pico-8 play session: no input (idle), after a click and taps of 🅾, ❎, 🅾+❎, 🅾 in the second before t = 0

[t = 4 s] idle ~4s (no d-pad/buttons)
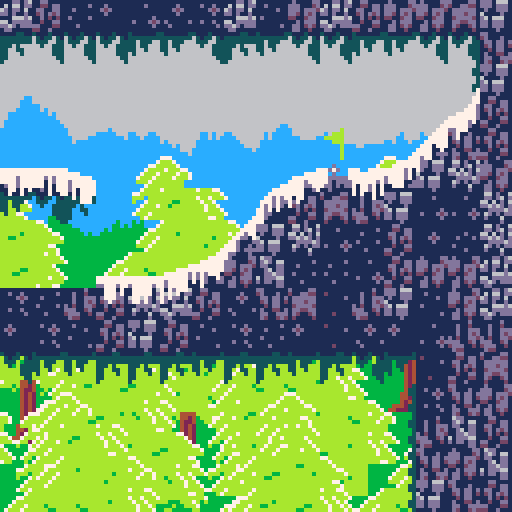

pico-8 cartridge
version 18
__lua__
--snowball
--by nusan

time=0
totalsnow=0
totalfire=0

levels={}
function addlevel(name,px,py,epx,epy)
  add(levels, {name=name,px=px,py=py,epx=epx,epy=epy})
  return #levels
end

regionx,regiony=0,0
regionendx,regionendy=39,25

currentlevel=1

function setlevel(i)
  currentlevel=i
  regionx=levels[i].px
  regiony=levels[i].py
  regionendx=levels[i].epx
  regionendy=levels[i].epy
end

firstlevel=addlevel("hello", 112,16,127,31)
addlevel("roll in the snow", 0,0,39,25)
addlevel("fire melt you", 0,26,15,63)
addlevel("short one", 40,0,63,18)
addlevel("roll in fire", 64,0, 98,16)
addlevel("be big", 40,35,95,63)
addlevel("long short", 40,19, 80,33)
addlevel("get back up", 16,26,39,63)
finallevel=addlevel("final", 112,0, 127,15)


local charent=nil
function initent()
  srand(1234)

  time=0
  hurttime=0
  if currentlevel!=firstlevel and currentlevel!=finallevel then
    sfx(16)
  end
  initsnow()

  ent={}
  --[[
  for i=1,1 do
    add(ent, {x=i*6+70,y=15,vx=0,vy=0,s=5,g=0})
  end
  ]]

  charent={x=charx,y=chary,vx=0,vy=0,s=0,h=0,g=0,r=0}
  add(ent, charent)
  pcx,pcy = charent.x-64,charent.y-64


end

function getsnowpoints(m,snp)
  local cur={}
  for i=0,7 do
    for j=0,7 do
      local sv=sget((m%16)*8+i,flr(m/16)*8+j)
      if sv==14 then
        add(cur, {i,j})
      end
    end
  end
  snp[m]=cur
end

function initsnowpoints()
  snowpoints={}
  for m=3,127 do
    getsnowpoints(m,snowpoints)
  end
end

function initsnow()
  snow={}
  goalx=0
  goaly=0
  timedead=0
  timewin=0
  win=false
  dead=false
  snowmax=0
  firemax=0
  for i=regionx,regionendx do
    for j=regiony,regionendy do
      local m=mget(i,j)
      local sn = snowpoints[m]
      local issnow=m<63
      if sn ~= nil then
        for m=1,#sn do
          local cur=sn[m]
          add(snow, {cur[1]+(i-regionx)*8,cur[2]+(j-regiony)*8,rnd(6),issnow})
          if issnow then
            snowmax+=1
          else
            firemax+=1
          end
        end
      end
      if m>=48 and m<=56 then
        mset(i,j,48+rnd(9))
      end
      if m>=32 and m<=40 then
        mset(i,j,32+rnd(9))
      end
      if m>=13 and m<=15 then
        mset(i,j,13+rnd(3))
      end
      if m==1 then
        goalx,goaly=(i-regionx)*8+4,(j-regiony)*8+4
      end
      if m==2 then
        charx,chary=(i-regionx)*8+4,(j-regiony)*8+4
      end
    end
  end
  snowcur=snowmax
  firecur=firemax
  --[[
  snowgrid={}
  for i=1,#snow do
    local cur=snow[i]
    local sx,sy=flr(cur[1]/8),flr(cur[2]/8)
    if snowgrid[sx] == nil then
      snowgrid[sx]={}
    end
    if snowgrid[sx][sy] == nil then
      snowgrid[sx][sy]={}
    end
    add(snowgrid[sx][sy], cur)
  end
  ]]
end

function _init()

  music(0,1000)

  pcx,pcy=16,16
  charx,chary=0,0

  initsnowpoints()

  setlevel(currentlevel)
  initent()

end

function mapget(px,py)
  local m=mget(px/8+regionx,py/8+regiony)
  if not fget(m,0) then
    return 0
  end
  local sv=sget((m%16)*8+px%8,flr(m/16)*8+py%8)
  return sv,m
end

function raycast(px,py,dx,dy,md)
  local found=10000
  local foundc=0
  for i=0,md+1 do
    px+=dx
    py+=dy
    local c,cm=mapget(px,py)
    if c!=0 then
      --found=i
      local difx=dx*i
      local dify=dy*i
      found=sqrt(difx*difx+dify*dify)
      foundc=cm
      break
    end
  end
  return found, px, py,foundc
end

function getnorm(px,py)
  local sn = 2
  local normx,normy=0,0
  local total = 0
  local mindist=10000
  local minx,miny=0,0
  for i=-sn,sn do
    for j=-sn,sn do
      local c = mapget(px+i,py+j)
      if c!=0 then
        normx+=i
        normy+=j
        total+=1
        local ll = len(i,j)
        if ll<mindist then
          mindist=ll
          minx,miny=px+i,py+j
        end
        --pset(py+i,py+j,15)
      end
    end
  end
  --normx = normx * 0.1
  --normy = normy * 0.1
  local normlen=sqrt(normx*normx+normy*normy)
  if normlen>0 then
    --normx /= total
    --normy /= total
    normx /= normlen
    normy /= normlen
  end
  mindist = len(px-flr(minx),py-flr(miny))
  return normx,normy,mindist
end

function dot(x1,y1,x2,y2)
  return (x1*x2+y1*y2)
end

function cross(x1,y1,x2,y2)
  return (x1*y2-y1*x2)
end

function len(dx,dy)
  return sqrt(dot(dx*0.1,dy*0.1,dx*0.1,dy*0.1))*10
end

function norm(dx,dy)
  local leng=len(dx,dy)
  return dx/leng,dy/leng
end

function normlen(dx,dy)
  local leng=len(dx,dy)
  return dx/leng,dy/leng,leng
end

function reflect(vx,vy,nx,ny,bounce)
  local per=dot(vx,vy,nx,ny)
  return vx-per*nx*2,vy-per*ny*(1+bounce)
end

function clamp(v,a,b)
  return max(a,min(b,v))
end

function upent(e, f)
  local px = e.x
  local py = e.y
  local d = e.s

  local nvx,nvy=e.vx,e.vy
  local lv=sqrt(nvx*nvx+nvy*nvy)
  if lv>0 then
    nvx /= lv
    nvy /= lv
  end

  local mindist = 10000
  local minx = 0
  local miny = 0
  local minc = 0
  local steps=32
  for i=1,steps do
    local dx=cos(i/steps)
    local dy=sin(i/steps)
    --line(px,py,px+dx*d,py+dy*d,6)
    local tx=px+dx*d
    local ty=py+dy*d
    local cd,cx,cy,cm=raycast(tx,ty,nvx,nvy,lv*f)
    if cd<mindist then
      mindist=cd
      minx=cx
      miny=cy
      minc=cm
    end
  end

  if mindist>=10000 then
    e.x+=e.vx*f
    e.y+=e.vy*f
    e.vy += 0.2*f
    e.g=min(e.g+1,100)
  else
    if (lv>2) playhurt=true
    if fget(minc,1) and not win then
      if not dead then
        sfx(17)
      end
      dead=true
    end
    e.x+=nvx*mindist*0.95
    e.y+=nvy*mindist*0.95
    local nx,ny,nl=getnorm(minx,miny)
    e.x-=nx*nl
    e.y-=ny*nl
    e.vx,e.vy = reflect(e.vx,e.vy,nx,ny,0.2)
    if ny>0 then
      e.g=0
    end
  end
  e.ax+=e.x*f
  e.ay+=e.y*f
  e.avx+=e.vx*f
  e.avy+=e.vy*f
  e.r+=clamp(e.avx,-2,2)
end

function preupent(e)
  e.ax=0
  e.ay=0
  e.avx=0
  e.avy=0
end

function postupent(e)
  e.vx *= 0.98
  e.vy *= 0.98
end

function lerp(a,b,f)
  return a*(1-f)+b*f
end

function lerp2(a,b,c,d,f)
  return a*(1-f)+c*f,b*(1-f)+d*f
end

lastpressjump=false
lastaskjump=0
askjump=false
function _update()


  if dead or win then
    lastpressjump=false
    lastaskjump=0
    askjump=false
    if btnp(4) or btnp(5) then
      if dead then
        initent()
      elseif win then
        if (snowmax>0) totalsnow += flr(100-snowcur/snowmax*100.0)
        if (firemax>0) totalfire += flr(100-firecur/firemax*100.0)

        if currentlevel<#levels then
          setlevel(currentlevel+1)
          initent()
          return
        else
          setlevel(1)
          initent()
          return
        end
      end
    end
  elseif currentlevel==firstlevel then
    lastpressjump=false
    lastaskjump=0
    askjump=false
    if btnp(4) or btnp(5) then
      setlevel(currentlevel+1)
      initent()
      return
    end
  elseif currentlevel==finallevel then
    lastpressjump=false
    lastaskjump=0
    askjump=false
  else
    local pressjump = btn(2)
    local onground=charent.g<30
    if pressjump and not lastpressjump and lastaskjump==0 then
      lastaskjump=10
      askjump=true
    end
    lastpressjump = pressjump

    local speed = 0.2
    if onground then
      if askjump then
        askjump=false
        charent.vy = -3
        sfx(13)
      end
    else
      if(btnp(3)) charent.vy += 3
      speed = 0.1
    end
    if(btnp(4) or btnp(5)) initent()
    if(btn(0)) charent.vx -= speed
    if(btn(1)) charent.vx += speed

    if lastaskjump>0 then
      lastaskjump-=1
    else
      askjump=false
    end
  end
  playhurt=false
  if not dead then
    for i=1,#ent do
      local st=5
      local e=ent[i]
      preupent(e)
      for k=1,st do
        upent(e,1.0/st)
      end
      postupent(e)
    end
  end
  if not dead and not win then
    if playhurt and hurttime==0 then
      sfx(14+rnd(2))
      hurttime=8
    end
  end
  if hurttime>0 then
    hurttime-=1
  end
  local forw=20
  local wantx,wanty=charent.ax-64,charent.ay-64
  pcx,pcy = lerp2(pcx,pcy,wantx + charent.avx*forw,wanty + charent.avy*forw,0.1)
  pcx,pcy = clamp(pcx-wantx,-48,48)+wantx,clamp(pcy-wanty,-48,48)+wanty
  pcx = clamp(pcx,0,(regionendx-regionx)*8-120)
  pcy = clamp(pcy,0,(regionendy-regiony)*8-120)

  local todel={}
  for i=1,#snow do
    local cur=snow[i]

    local dist=len(cur[1]-charent.ax,cur[2]-charent.ay)
    if dist<(charent.s+3) then
      if cur[4] then
        charent.h += 0.05
        add(todel,cur)
        if not win then
          snowcur-=1
        end
      else
        charent.h -= 0.05
        if charent.h<0 and not win then
          if not dead then
            sfx(17)
          end
          dead=true
        end
        add(todel,cur)
        if not win then
          firecur-=1
        end
      end
      charent.s = max(0,charent.h)
    end
  end

  if len(goalx-charent.ax,goaly-charent.ay)<max(8,charent.s+3) then
    if not win then
      sfx(18)
    end
    win=true
  end

  if dead then
    timedead += 1
  end
  if win then
    timewin += 1
  end

  for i=0,#todel do
    del(snow,todel[i])
  end

  time += 0.01
end

function drawparal(posx,posy)
  local backlen = 32*8
  local offx = flr(posx/backlen+1)*backlen
  map(96,48,offx-posx,-posy,backlen/8,16)
  map(96,48,offx-posx-backlen,-posy,backlen/8,16)
end

function message(t,y,c1,c2)
  local x=30
  rectfill(x-1,y-1,x+67,y+43,c1)
  rectfill(x,y,x+66,y+42,c2)
  print(t,x+34-2*#t,y+4,c1)
  if (snowmax>0) print("snow: "..flr(100-snowcur/snowmax*100.0).."%",x+32-2*#t,y+14,c1)
  if (firemax>0) print("fire: "..flr(100-firecur/firemax*100.0).."%",x+32-2*#t,y+20,c1)
  print("press x",x+32-2*7,y+30,time%0.2>0.1 and c1 or c2)
end

poke(0x5f2e,1)
function _draw()

  pal(3,10+128,1)
  pal(11,11+128,1)
  pal(5,3+128,1)
  --pal(6,6,1)
  pal(0,13+128,1)
  pal(14,6,1)
  --pal(13,6+128,1)
  --pal(5,13+128,1)

  cls(14)

  camera()

  srand(9592)
  local bpy=32
  for i=0,127 do
    rectfill(i,bpy,i,128,12)
    bpy+=rnd(4)-2
  end
  srand(3272)
  bpy=54-pcy*0.1
  for i=0,127 do
    local cpb=(i-pcx*0.1+32)%128
    rectfill(cpb,bpy,cpb,128,11)
    bpy+=rnd(4)-2
  end

  local reg=196
  drawparal(pcx*0.2+32,(pcy-reg)*0.2)
  drawparal(pcx*0.35-24,(pcy-reg)*0.35)
  drawparal(pcx*0.5,(pcy-reg)*0.5)

  camera(pcx,pcy)

  local mapx,mapy=flr(pcx/8),flr(pcy/8)
  pal(14,13)
  pal(10,0)
  map(mapx+regionx,mapy+regiony,mapx*8,mapy*8,17,17)
  pal(14,14)
  pal(0,0)

  if currentlevel==finallevel then
    spr(75,57,61,2,2)
    spr(71,49,46,4,2)
    spr(77,57,36,2,2)
    local x=16
    local y=min(4,time*50-30)
    local t="thank you for playing"
    rectfill(x-1,y-1,x+95,y+23,2)
    rectfill(x,y,x+94,y+22,6)
    print(t,x+6,y+4,2)
    print("final score: "..(totalsnow+totalfire),x+18,y+14,2)
    print("nusan",91,115,5)
    print("ld 45",19,115,5)
    --print("snow score: "..totalsnow,x+22,y+14,2)
    --print("fire score: "..totalfire,x+22,y+20,2)
  elseif currentlevel==firstlevel then
    print("nusan",91,115,5)
    print("ld 45",19,115,5)
    local tx,ty=48,13+sin(time*1)*3
    pal(6,13)
    spr(11,tx,ty,2,2)
    spr(124,tx+16,ty,2,1)
    spr(126,tx+16,ty+8,2,1)
    pal(6,6)
    print("press x to start",32,90,time%0.2>0.1 and 1 or 3)
  else
    for i=1,#ent do
      local e=ent[i]
      if not dead then
        circfill(e.ax,e.ay,e.s+1,13)
        circfill(e.ax,e.ay,e.s,7)
      end
      if e.s>2 or dead then
        local q=e.s*5-5
        local cc=dead and 7 or 14
        if(dead) q=max(q,40-timedead*2)
        for k=0,q do
          local a=k*0.1234-e.r*0.01
          local d=e.s*sqrt(sin(k*3.1415)*0.49+0.51)+0.5
          d+=timedead
          local ca,sa=cos(a),sin(a)

          circ(e.ax+ca*d,e.ay+sa*d,1,cc)

          --pset(e.ax+cos(a)*d,e.ay+sin(a)*d,6)

          --line(e.ax,e.ay,e.ax+cos(a)*d,e.ay+sin(a)*d,6)
        end
        if not dead then
          circ(e.ax,e.ay,1,14)
        end
      end
      --line(e.ax,e.ay,e.ax+e.vx,e.ay+e.vy,7)
    end
  end

  for i=1,#snow do
    local cur=snow[i]
    if cur[4] then
      rectfill(cur[1],cur[2]-2,cur[1],cur[2]+cur[3]-1,7)
    else
      local h=sin(time*3+cur[3])+1
      rectfill(cur[1],cur[2]-h*3,cur[1],cur[2],9)
      rectfill(cur[1],cur[2]-h*2+1,cur[1],cur[2],8)
    end
    --circfill(cur[1],cur[2],cur[3],7)
    --spr(35+cur[3],cur[1]-4,cur[2]-4)
  end

  camera()

  if time<1 and currentlevel!=finallevel and currentlevel!=firstlevel then
    message(levels[currentlevel].name,max(114,80+time*30), 2, 6)
  end

  if dead then
    message("you died",max(64,120-timedead),6,2)
  elseif win then
    message("victory",max(64,120-timewin),2,6)
  end

  --print(#snow, 96,8,8)
  --if(snowmax>0) print("snow "..flr(snowcur/snowmax*100.0),96,16,8)
  --if(firemax>0) print("fire "..flr(firecur/firemax*100.0),96,24,8)
  --if(snowmax>0) print("snow "..snowcur.." "..snowmax,66,16,8)
  --if(firemax>0) print("fire "..firecur.." "..firemax,66,24,8)
  --print("cpu "..flr(stat(1)*100), 96,0,8)
end
__gfx__
0000000000000100000003000000000e0000000e000000ee00000000000000000000000e000000000000eeee0000000000000000111155115111111551115111
000000000001171000033300000000ed0000000e0000eedd0000000000000000000000ed000000000eeedddd0000000000000000555555555555555505155051
00000000011888100333330000000edd000000ed000edddd00000000000000000000eed10000000eedddd1d10000000000000000555555555505550005550055
0000000018888810000333000000ed11000000ed00edddd1000000000000000000eeddd100000eeddddd11d10000000000000000555050005505500000500555
000000000118881000000300000e111d00000edd0edd1d110000000eeeeeeeeeeedd1d11000eeddddddd11d10000000000000000550055005500500000000555
00000000000117100000030000ed11d10000eddd0edd11110000eeedddd1dddddd1d111d00edddd11d1d1d110000000000000000550005000500000000000555
0000000000001710000003000edd1ddd00ee1dd1edd111110eeeddd11dd1d1dd111d11dd0edd1d11111d1dd10077000000000000550000000000000000000055
000000000011171000000300edd111d1eed11d11e1111111edd111d111d1111111111111e1d11d11d11111110766000000000000500000000000000000000005
000000000000000000000000e0000000e0000000ee0000000000000000000000e000000000000000eeee00007600077700777070500000000005005000000005
000000000000000000000000de000000e0000000ddee00000000000000000000de00000000000000ddddeee06677066670666060550000000005005000000055
000000000000000000000000dde00000de000000dddde0000000000000000000ddee0000e00000001d1dddde0666006060606067550000000505505000000055
000000000000000000000000ddde00001e0000001d1dde000000000000000000d1ddee00dee000001d11dddd0006006060606066550000000505005000000005
000000000000000000000000dd1de000dde000001d1d1de0e0000000ee0000ee111dddeedddee0001d11dddd7776006060676006500000000505005000000005
0000000000000000000000001d1dde001d1e0000111d1de0deee0000ddeeeeddd11d11dd1dddde0011d1d1d16660006060666006500000000505055000000055
000000000000000000000000111d1de011ddee00111d11de1dddeee0d1dddd1d1d111d1111d1dde01dd1d1111110001010111001550000000555555500000055
0000000000000000000000001d11d11e1d1d11ee1111111e1dd1dd1e11ddd11d1111111111d11d1e1111111d0000000000000000500000005555555500000005
11111111111111111111111111111111111111111111111111111111111111111111111100000000051751050000000000000000500000000000000000000005
11d11d111111d1111111d11111d11111111111111a111111111111d111d111111111111100000000051551050000000000000000500000000000000000000005
1111dad1111dad11111111111dad11111111d111111111d111d1111111111d111111d11100000000751051750000000000000000500000000000000000000005
11111d111111d1111111111111d11111111dad1111111111111111111111111111d111d100700000551051550000000000000000500000000000000000000005
1111111111111111111111d1111111111111d111111111111d1111d11d1111111111111100100700051051050000000000000000500000000000000000000005
11d11d111d11111d1d111dad11111111111111111111111111111111111111111d11111107100100151151150000000000000000500000000000000000000005
111111d111d11111111111d11111111111111111111a1111111d1111111111d11111d11105107107151151150001111100111100500000000000000000000005
11111111111111111111111111111111111111111111111111111111111111111111111105105105111111111111111111111111eeeeeeeeeeeeeeeeeeeeeeee
11111d11dd111111d1111dd11d1111dd11dd11111661d116111dd1d616dd1111ddd166610510510500000000000000000000000050000005eeeeeeee00000000
11d11a11ad111d11a11ddaa1ddd111ad11aa1dd11dd1d61d161661dd1d6d1661ddd1ddd17510510500000000000000000000000050000005dddddddd00000000
11d11ddd1dd1dd1d1dddddd1ddd1ddda1dd11dd166161d166d1dd1611dd11dd11d11ddd155105175000000000000000000000000500000055ddd11d500000000
11d11dad1ad1dd1a1dddadd1dda1dad11ad1dad1dd6d6d1ddd1d11d111d61dd161111d1105105155000000000000000000000000500000055d1d111500000000
d1a11dda11a1dd111adddda1aa11add111d1a1a111dddd6d111666d611dd6dd1d616661105175105000000000000000000000000500000055d11111500000000
ddd11ad11d11aa1d1ddaadd111d1ddd111a11dd116d1d1dd661ddddd61ddd661dd1ddd1105155105000000000000000000000000500000055111111500000000
addd11a11dd11ddd1da11ad11dd1ada1dd111aa11d111611dd6d1dddd1dd1dd1dd1ddd1105105105000000000000000000000000500000055111111500000000
1daa11111da11ada1a1111a11dd11a11aa11d11111111d111dd1111111111dd11111d11105105105000000000000000000000000500000050555555000000000
000000077700000000000007770000007333333333334444333333370000000000000000000000000000000000000eeeeeee0000000000000000000000000000
0000007333700000000000733370000003333300330344240333730300000000000000000000000000000000000ee7777777ee00000000000000000000000000
000077333337000000000733333700000030000300304224003337000000000000000000000000000000000000e77777777777e0000000000000000000000000
00073333733377000007733333337700030003300000424200003300000040000000000000000000004400000e777777e777777e000000000000000000000000
0073337333373370007333373333337000003000000042420000030000002400000000000000000004220000e777777eee77777e000000000000000000000000
0733373333733370073333333333333000000000000042420000000000000240000000066660000444444000e7777777e777777e000222200000000000000000
0333733333333000033373333337700000000000000042420000000000444440000066677776004222422400e77777777777777e000222224440000000000000
0007333333333000000333333333370000000000000042420000000000222244400677777777642000242200e77777777777777e000022222244000000000000
0073333773337700007333373373370000000000000042420000000000044422444777777777420000024000e7777777e777777e000002222224000000000000
0733373333333370773333333333337000000000000042420000000000022200222477777777276000002000e777777eee77777e0000ee777224000000000000
733073337337333733303333333333370000000000004242000000000000000006727777e777776000000000e7777777e777777e000e77777722400000000000
30073373373370003007333333337000000000000004424400000000000000000677777eee77776000000000e77777777777777e000e717717e2220000000000
000733333373370000733373333337000000000000044224000000000000000000677777e777776000000000e77777777777777e000e777777e2200000000000
00733377337333700733333333333370000000000004242440000000000000000006777777777600000000000e777777777777e00099999977e0000000000000
073307333333333773337333333733370000000004442424240000000000000000067777777760000000000000e7444774447e000000e77777e0000000000000
0030733333377330003733333333333000004444442224244244000000000000000066777776600000000000000e222ee222e00000000e777e00000000000000
333333333333333333333333333333330000000e0000000e000000ee00000000000000000000000e000000000000eeee00000000500000000000000000000005
33333333333333333333333333333333000000e80000000e0000ee880000000000000000000000e8000000000eee888800000000500000000000000000000005
333333333333333333bb33333333333300000e8a000000e8000e88aa00000000000000000000ee8a0000000ee888aaaa00000000500000000000000000000005
33bb333333333333333333333333b3330000e8a1000000e800e8aa11000000000000000000ee88a100000ee88aaa11d100000000500000000000000000000005
3b333333333b3333333333b33bb33333000e8a1100000e8a0e8a11110000000eeeeeeeeeee88aa11000ee88aaddd11d100000000500000000000000000000005
333333333333bb33333333333333333300e8a11d0000e8a10e8a11110000eee88888888888aa111d00e88aa11d1d1d1100000000500000000000000000000005
333333333333333333333333333333330e8a111100ee8a11e8a111110eee888aaaaaaaaaaa1d11dd0e8a1d11111d1dd1000000005eeeeeeeeeeeeeeeeeeeeee5
33333333333333333333333333333333e8a111d1ee88a11de8a11111e888aaa11111111111111111e8a11d11d111111100000000888888888888888888888888
33333333333333333333333333333333e0000000e0000000ee0000000000000000000000e000000000000000eeee000000000000000000007076677600000606
333333333333333333333333333333338e000000e000000088ee00000000000000000000e0000000000000008888eee000000000000000006060666700700606
33333333333333333333333333333333a8e000008e000000aa88e00000000000000000008ee00000e00000001aaa888e00000000000000006760600607670606
333b3333333333333333333333b33b331a8e00008e00000011aa8e000000000000000000a88eee008ee000001d11aaa800000000000007076660600606060606
333333333333b3333333bb33333333b311a8e000a8e000001111a8e0e0000000ee0000ee1aa888eea88ee0001d11ddda00007770000006060600677606767606
333333333333333333bb333333333333111a8e001a8e00001111a8e08eee000088eeee88111aaa881aa88e0011d1d1d100076667000006060607666006666606
3333333333b3333333333333333333331d11a8e011a8ee0011111a8ea888eee0aa8888aa111d11aa11daa8e01dd1d11100060006000006060106611001111606
33333333333333333333333333333333111d1a8e1d1a88ee111111ae1aaa888e11aaaa1d1111111111d11a8e1111111d00067006000006060001100000000101
0200000000000000000000000030030202d100000000000000000000000000000000000000000002020202020293939393939393939302030303020202a2a2a2
a2a2a2a2a20203030202020202030303030000000000000000000000000000000000000000000000000000000000000000000000000000000000000000000000
0200000000000000000000003002020202d10000000000000000000000000000000000000000f1020202030302a2a2a2a2a2a2a2a2a202030303030202020202
03020202020202020202030202020202030000000000000000000000000000000000000000000000000000000000000000000000000000000000000000000000
0200000000000000000000300202030202000000000000000000000000000000000000000000f102030303030303030303020203020202020303020202020202
02020202020202020202030303020202030000000000000000000000000000000000000000000000000000000000000000000000000000000000000000000000
0200000000000000000030030203020202000000000000000000000000000000000000000000f102020202020202020202020202020202020202020202020202
02020202020202020202020202020202020202020200000000000000000000000000000000000000000000000000000000000000000000000000000000000000
0200000000e2e2e2608003030203030202d10000000000000000000000000000e2e2e2000000000202d0d0d0d0d0d0d0d0d0d0d0d0d0d0020202020202020202
02020202020202020202020202020202020202020202020202020202020202020000000000000000000000000000000000000000000000000000000000000000
02000000f1020302020202020303020202d10000000000000000000000000050020203000000000202d100000000000000000000000000d0d0d0d0d0d0d0d0d0
d0d0d0d0d00302020202020203030202020303030302030302030202020202020000000000000000000000000000000000000000000000000000000000000000
0257e60000d0d0d0d0d0d0d0d0d0030202d10000000000000060707070718003030202e1e110e10302d120000000000000000000000000000000000000000000
00000000f10303020303020202020302030302020302020202020202030202020000000000000000000000000000000000000000000000000000000000000000
0203036700000000000000000000f00202d1000000000000000000d00000d0d0d00202030203030202d2e2e2e2e2e2e2e2e2e200000000000000000000000000
00000000f10303020303030303020203030202020203020202020202030202030000000000000000000000000000000000000000000000000000000000000000
0203030357000000000000000000f10202d6e6e6e6e60000000000000000000000d0030302020202020202020202030303030251000000000000000000000000
00000000000303030203020303030202030202020203020202020202030202030000000000000000000000000000000000000000000000000000000000000000
0202020303470000000000000000f102020303030303d10000000000000000000000d0030302020202020203030303020202030241e2e2e2e200000000000000
00000000000303030303030303030202020202020203020202020202030202030000000000000000000000000000000000000000000000000000000000000000
0202020203034700000000000000f102020302020303e1c2b2c2e10000000000000000d0020302020202030202020202020202020202020202a1910000000000
00000000000203030202030203030202020202020202030203030203020202030000000000000000000000000000000000000000000000000000000000000000
0202020202030347000000000000f10202020202030303030302020000000000000000f1020303020203d0d0d0d0d0d0d0d0d0d0d00202030202028171610000
00000000000203030303030303020202020202020203030302020202020203030000000000000000000000000000000000000000000000000000000000000000
02020202020203034700000000000002020303d0d0d000d0d0d0d00000000000000000f10203030203d00000000000000000000000d0d0d00202030302025100
00000000f10203020203020202020202020202020303020202020202020203030000000000000000000000000000000000000000000000000000000000000000
020202020202020303470000000000020202d0000000000000000000000000e2e2e2e2f20303030202000000000000000000000000000000d0d0d0d0d0d0d000
00000000f10203020203020202020303030202020202020202020202020203030000000000000000000000000000000000000000000000000000000000000000
020202020202020203039777000000020202000000000000000000000090a0030303020303030302020000000000000000000000000000000000000000000000
00000000400302020203020302020302030303030303030202020202030303030000000000000000000000000000000000000000000000000000000000000000
02e0e0e0e0e0e0e0e0e0e0e0000000020202d1000000000000607070800303030302030203030302020000000000000000000000000000000000000000000000
000000300202020202030303030302020303d0d0d0d0d0d0d0d0d0d0d0d0d0030000000000000000000000000000000000000000000000000000000000000000
020000000000000000000000000030020202d1000000000000d0d0d0d0d0d0030303030303030303030000000000000000000000000000000000000000000000
000030020203020303030302030302020203d10000000000000000000000f1030000041400000000000000000004140000000000243400000000000000000000
020000000000000000000000003003020202d6e6e6e6000000000000000000d0d0d0d0d0d003030203000000000000000000000000e2e2e2e2e2e2e2e2e2e2e2
608002020202020303030303020202020203d10000000000000000000000f1030000051500000000243400000025061500000000053500000004140000000000
02000000000000000000000030020202020202020202670000000000000000000000000000030302020000000000000000000090a00202020303030303020202
0303030303030303030303030302020303d0000000000000000000000000f1030024061614000024273634000004071714000024272634000406161400002434
02000000000000000000003002020302020202020202029777e6e6e6000000000000e2e2e2030303020000000000000000608002030303030202020202020202
d0d0d0d0d0d0d0d0d0d0d0d0d0d0d0d0d000000000000000000000000000f1030416170735000025362735000416160715000004362715041617073500002535
02000000000000000000300302030202020202020202020202020202d100000090a002030303020302000000000000005002030302d0d0d0d0d0d0d0d0d0d0d0
000000000000000000000000000000000000000000000000000010000000f1022506070716142427273715002506070716140024263734050607071614242735
02000000000000e2608003030203030202d0d0d0d0d0d0d0d0d0d0d00000003003030202020202020200000000000000d0d0d0d0d00000000000000000000000
00000000000000000000000000000000000000000000000000000000000000020005061607150527373627340507061607150427373635050506160735252735
0200000000000002020202020303020202d120000000000000000000000030020302020203020202020000000000000000000000000000000000000000000000
00000000000000000000000000000000000000000000000000000000000000020000445464002537263637152506161706004454645464446454546464445464
0257e600000000d0d0d0d0d0d0d0030202d2e2e2e2e2e2e2e2e2e2e2608002030202020202030202023100000000000000000000000000000000000000000000
000000000000000000000000000000000000000000000000000000000000f1020000005400004444645444640406071614004555655565004555556500455565
0203036700000000000000000000f002020202020203030202020202020202020202020202030202020231000000000000000000000000000000000000000000
000000000000000000000000000000000000000000000000000000000000f1020000455565000000455565000044546400000000000000000000000000000000
0203030357000000000000000000f102020203030303030302020203020202020302020202020302030202310000000000000000000000000000000000000000
000000000000000000000000000000000000000000000000000000000000f1030000000000000000000000000045556500000000000000000000000000000000
0202020303b70000000000000000f102020303020303030202030203020202030203030202030302030202023100000000000000000000000000000000000000
000000000000000000000000000000000000000000000000000000000000f1030000000000000000000000000000000000000000000000000000000000000000
0202020203033100000000000000f102020303030202020202030303030303030203030202030202030303020231000000000000000000000000000000000000
000000000000000000000000000000000000000000000000000000000000f1030000000000000000000000000000000000000000000000000000000000000000
0202020202030331000000000000f102020303030303030202020303020303020202020203020202030303030202816100000000000000000000000000000000
000000000000000000000000000000000000000000000000000000000000f1030000000000000000000000000000000000000000000000000000000000000000
020202020202030331000000000000020202030303030303020202030303020202020202030202020203030303020202a1910000000000000000000000000000
00000000000000000000000000000000000000000000000000000000000000030000000000000000000000000000000000000000000000000000000000000000
0202020202020203038161e2e2100002020202030202020202020202020202020202020202020202020203020302020202028161e2e26061e2e2e2e2e2e2e2e2
e2e2e2e2e2e2e2e2e2e2e2e2e2e2e2e2e2e2e2e2e2e2e2e2e2e2e2e2e2e2e2030000000000000000000000000000000000000000000000000000000000000000
02020202020202020303020202020202020202020202020202020203030303030303030303020202020202020202020202020203030202030203020202020203
02020303020202020202020202020202030303030302030302030303030202030000000000000000000000000000000000000000000000000000000000000000
__gff__
0000000101010101010101000000000000000001010101010101010000000000010101010101010101030300000101010101010101010101010300000000010000000000000000000000000000000000000000000000000000000000000000000000000001010101010101010001010100000000010101010101010100000000
0000000000000000000000000000000000000000000000000000000000000000000000000000000000000000000000000000000000000000000000000000000000000000000000000000000000000000000000000000000000000000000000000000000000000000000000000000000000000000000000000000000000000000
__map__
2020202020202030303020202020202031313131202020313131202020202031203131313131313020203030302020202020203030303030202020202020202020203030202020202020303030303030303030202020202020203030302030202020202020202020202020202020202020202020202020202020202020202020
30200d0e0e0e0e0e0e0e0e0e0e0e0e0e0e0e0e0e0e0e0e0e0e0e0e0e0e0e0e0e0e0e0e0e0e0e0f302030300d0d0d0d0d0d0d0d0d0d0d0d302020202030302020200d0d0d0d0d0d0d0d0d0d0d0d0d0d0d0d0d0d0d0d0d0d0d0d0d0d0d3020303020202020000000000000000000000000200d0d0d0d0d0d0d0000000d0d0d0d20
30201d00000000000000000000000000000000000000000000000000000000000000000000001f3020300d000000000000000000000000302020203030303020200000000000000000000000000000000000000000000000000000002030303020202020000000000000000000000000201d0000000000000000000000001f20
30201d0000000000000000000000000000000000000000000000000000000000000000000000043030300000000000000000000002000030202020302020302020000200000000000000000000000000000000000000000000000000203030302020202000000000000000000000000020000000000000000000000000001f20
30301d000000000000000000000000000000000000000000000000000000000000000200000330302020000000000000000000002e2e0630202020202020302030000000000000000000000000000000000000000000000000000000202020202020202000000000000000000000000020000000000000000000000000001f20
30301d000000000000000000051300000000000000031a0707071600000000000006071708303030200d0000000000000000090a3030302020203030302020203030202020201a1900000000000000000000000000000000000000002020303030303020000000000000000000000000201d0000000000000000000000001f20
30201d0000000000000000042020130000000000000e0e0e0e0e0e00000000000530303030202030201d000000000000070830300d0d0d0d0d0d0d0d20303020202020202020202013000000000000000000000000000000000000000d0d0d0d0d0d3020000000000000000000000000201d0000000000000000000000001f20
20201d00000000000000053020203018190000000000000000000000000000033030202030202030206d6e6e6e6e00000d0d0d0d00000000000000000d0d0d2020202030303020202018162e061600000000000000776e6e6e6e6e6e6e6e6e0000003020000000000000000000000000201d0000000000000000000000000020
30201d00000000060708303030202030301a162e2e0000000000002e2e060830302020203030303020303030303076000000000000000000000000000000003420200d0d0d0d0d0d0d0d202030302929292929292930202020303020202020150000202000000000000000000000000020000000000000000000000000000020
30301d00000005313131202020202020203130303030202020203030303030203030203030203030200d0d0d0d0d2379686868770000000000000000002e2e34200d00000000000000000d3030302a2a2a2a2a2a2a200d0d0d0d0d0d0d0d0d0d000020200000000000000000000000002000000000002e2e2e2e000000000020
30301d0000000e0e0e0e0e0e0e0e0e0e0e0f303120202020202020313131202020202020202030302000000000000d0d0d0d0d0d00000000000000000534343420000000002b2c6e6e00000d0d2020203030202020200000000000000000000000002020000000000000000000000000201d0000000530303030150000001f20
30201d0000000000000000000000000000000e0e0e0e0e0e0e0e0e0e0e0e0e0e0e0e0e0e0f203030200000000000000000000000000006070707070820202020200000001f202030307500000000000000000020300d0000000005181707162e2e042020000000000000000000000000201d00001f2020303020201d00001f20
30201d0000000000000000000000000000000000000000000000000000000000000000001f20303020000000000000000000000000053320343434343420342020000000000d0d0d3030766e6e6e6e6e0001003030000000000020203030202030302020000000000000000000000000201d0000000d202020200d0000001f20
30201d0000000000000000000000000000000000000000000000000000000000000000001f30303020061600000000000000000003333320343434203420343420142e2e2e2e00000d0d2020202020202020303020000067686920303020203030202020000000000000000000000000201d0000020020202020000000001f20
30201d0000000000000000000000000000000000000000000000000000000000000000001f303030333333142e00000000002e04333320342020202034342034202020202020130000000d0d0d0d0d0d0d0d0d0d0d006630302020202030303020202020000000000000000000000000201e0000001e202020201e0000001e20
30201d0000000000000000000000000000000000000000000000000000000000000000001f3030302020332020150000000520202020202034342020343434342020303030202018162e2e2e2e2e2e6e6e6e6e6e6e65302020302020203020203020202020202020202020202020202020202020202020202020202020202020
20301d0000000000000000000000000000000000000000000000000000000000000000001f3030302020202020301d011f30302020202020202020203030202020203030303020202030303030303020202020203030302030202020203030302020200000000000000000000000000020202020202020202020202020202020
2030142e00000000000000000000000000000000000000000000000000000000000000012e303030202020202030303030302020203030303020203030202020202030202030202020202020202020202020202020202020202020202020202020202000000000000000000000000000200d0d0d0d0d0d0d0000000d0d0d0d20
303030301a162e000000000000000000000000000000000000000000000000000000090a30303030202020202020303030202020202020202020202020202020202020202020202020202020202020202000000000000000000000000000000000000000000000000000000000000000201d0000000000000000000000001f20
2020202030303015000000000000000000000000000000000000000000000000000320303020303020203030202030303020203030303020202020202020203030303030303030303020202020203420200000000000000000000000000000000000000000000000000000000000000020000000000000000000000000001f20
20303030303030301300000000000000000000000000000000000000002e0617082030202020303020203030303030303020203020202020203020202030303030303030303030203030202020203434200000000000000000000000000000000000000000000000000000000000000020000000000000000000000000001f20
20202030302030303013000000000000000000000006082929292929053030303020202020203030202030303030202020202020303030303030202020202020203030303030303020302020343434342000000000000000000000000000000000000000000000000000000000000000201d0000000000000000000000001f20
2020302030302030303018162e2e2e2e2e2e2e060830303939393939303030203030202030203030202020202030303030302020202020302020202020303030202020202020302020302020203434202000000000000000000000000000000000000000000000000000000000000000201d0000000000000000000000001f20
20303020202020302020303030303030303030303020202a2a2a2a2a302030203020303030203030202020202020202020202020202020202020303030303030303020303020302030302020202020202000000000000000000000000000000000000000000000000000000000000000201d0000000000000000000000000020
20203030303020303020202030303030303030303020302030303030302020203020303030203030200d0d0d0d0d0d0d0d0d0d0d0d0d0d0d0d0d0d0d0d0d0d0d0d0d0d0d303030202030202020202020200000000000000000000000000000000000000000000000000000000000000020000000000000000000000000000020
30202030202020203030302020202020202020303020203030303030302121212121212121203030201d000000000000000000000000000000000000000000000000000d0d0d0d302020203020343434200000000000000000000000000000000000000000000000000000000000000020000000000000000000000000000020
20202020202020202020202020202020200000000000000000000000000000000000000000000020201d000000000000000000000000000000000000000000000000000000001f2020202034200d0d0d3000000000000000000000000000000000000000000000000000000000000000201d0000000000000000000000001f20
20000000000000000000000000000020200000000000000000000000000000000000000000000020201d020000000000000000000000000000000000000000000000000000001f2020343420201d001f3000000000000000000000000000000000000000000000000000000000000000201d0000000000000000000000001f20
20000000000000000000000000000020200000000000000000000000000000000000000000000020201e00001e00000000000000000000000000000000000000000000000000000d0d0d0d0d0d0000013000000000000000000000000000000000000000000000000000000000000000201d0000000000000000000000001f20
200000000000000000000000000000202000000000000000000000000000000000000000000000202020303030000000000000000000000000000000000000000000000000750000000000000000001f3000000000000000000000000000000000000000000000000000000000000000201d0000020000000000000000001f20
200000000000000000000000000000202000000000000000000000000000000000000000000000202020203030292929292929292929142e2e2e2e06080000000000000000307400000000000000001f3000000000000000000000000000000000000000000000000000000000000000201e0000001e1e2b2c2b1e0000001e20
20000000000000000000000000020320201d0000000000000000000000000000000000000000002020202020303939392a39393939392030303030202029292929292929293030796868772e2e2e2e04300000000000000000000000000000000000000000000000000000000000000020202020202020202020202020202020
